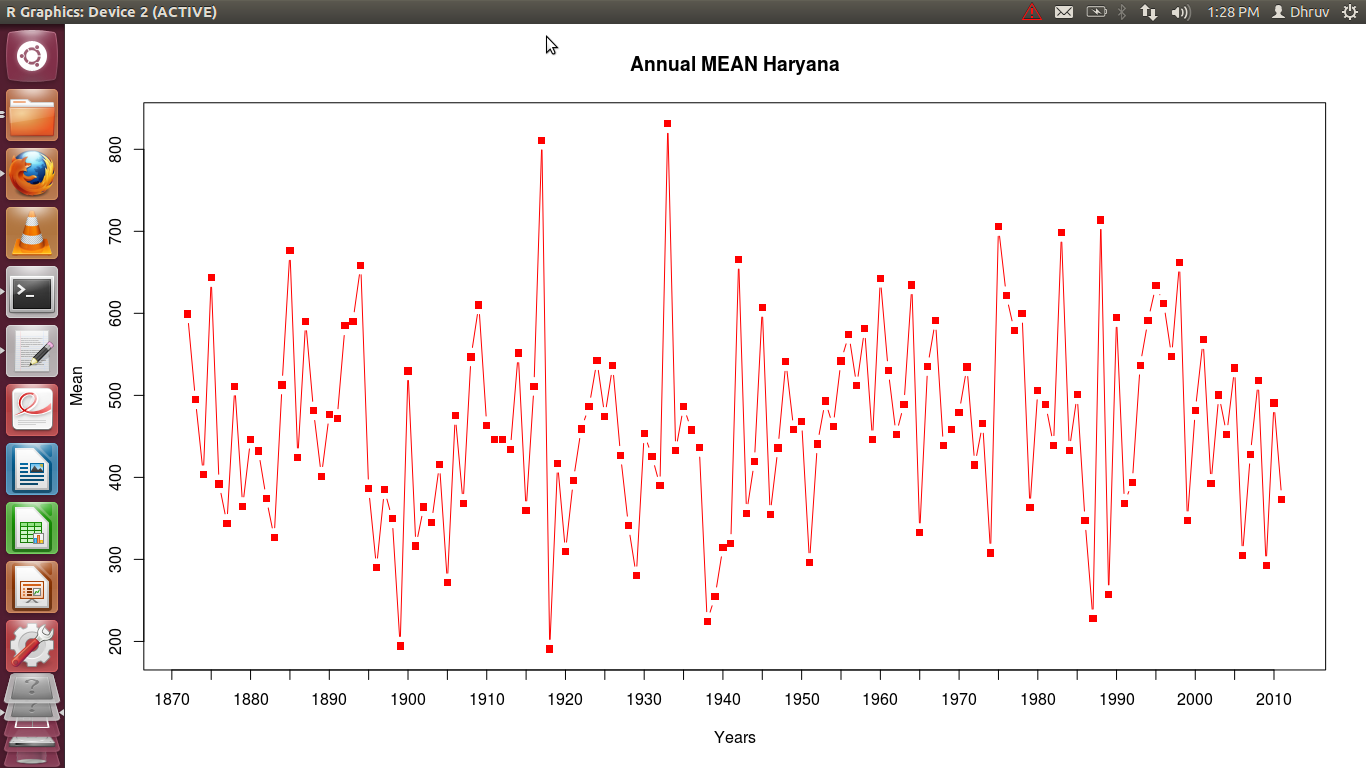

The table this chart was drawn from, first rows:
HARYA1871R, 74, 442, 0, 50, 395, 1421, 1245, 656, 437, 0, 0, 231, 412.5833333333
HARYA1872R, 342, 65, 103, 37, 161, 788, 2533, 2328, 602, 2, 0, 231, 599.3
HARYA1873R, 60, 6, 50, 0, 360, 155, 3093, 950, 1004, 181, 0, 75, 494.5
HARYA1874R, 79, 71, 334, 0, 136, 1074, 1998, 527, 600, 0, 0, 20, 403.2
HARYA1875R, 16, 360, 0, 0, 197, 68, 1363, 1264, 4372, 76, 0, 6, 643.5
HARYA1876R, 0, 8, 192, 60, 263, 422, 1920, 365, 1008, 467, 0, 0, 392.1
HARYA1877R, 392, 377, 231, 197, 278, 770, 377, 76, 387, 339, 110, 595, 344.1
HARYA1878R, 180, 297, 60, 479, 414, 260, 1408, 2717, 192, 2, 0, 126, 511.2
HARYA1879R, 4, 80, 115, 0, 6, 637, 959, 1838, 485, 29, 0, 222, 364.6
HARYA1880R, 18, 202, 5, 0, 45, 1194, 2468, 377, 830, 0, 15, 203, 446.4
HARYA1881R, 56, 73, 372, 162, 113, 489, 2153, 1678, 86, 5, 0, 0, 432.2
HARYA1882R, 577, 207, 3, 50, 61, 325, 2053, 520, 695, 0, 0, 0, 374.2
HARYA1883R, 495, 2, 226, 4, 251, 402, 1116, 49, 1255, 15, 85, 22, 326.8
HARYA1884R, 61, 1, 32, 2, 56, 1216, 1191, 1368, 2043, 176, 6, 0, 512.7
HARYA1885R, 730, 16, 54, 43, 437, 1245, 1308, 3747, 96, 6, 0, 434, 676.3
HARYA1886R, 263, 10, 242, 8, 200, 1046, 2278, 814, 88, 126, 0, 15, 424.2
HARYA1887R, 181, 45, 6, 0, 0, 302, 2445, 2907, 1080, 32, 0, 88, 590.5
HARYA1888R, 123, 212, 64, 54, 158, 270, 1648, 1315, 1783, 65, 81, 0, 481.1
HARYA1889R, 347, 422, 71, 22, 156, 272, 1503, 1898, 128, 0, 0, 0, 401.6
HARYA1890R, 103, 0, 158, 43, 167, 815, 2572, 1510, 177, 51, 0, 126, 476.8
HARYA1891R, 442, 56, 384, 25, 231, 207, 844, 2271, 1005, 197, 2, 0, 472
HARYA1892R, 167, 150, 18, 0, 158, 203, 1406, 2920, 1770, 2, 0, 223, 584.8
HARYA1893R, 512, 415, 191, 34, 394, 735, 2123, 605, 1988, 1, 30, 55, 590.2
HARYA1894R, 706, 138, 150, 12, 96, 1154, 1678, 1495, 1670, 0, 197, 609, 658.8
HARYA1895R, 594, 101, 55, 86, 35, 1335, 990, 1331, 83, 0, 0, 24, 386.2
HARYA1896R, 46, 205, 30, 0, 146, 469, 1079, 1254, 85, 27, 32, 106, 289.9
HARYA1897R, 46, 17, 37, 40, 106, 375, 1478, 1511, 966, 37, 0, 5, 384.8
HARYA1898R, 3, 635, 0, 3, 335, 617, 1446, 532, 385, 0, 22, 215, 349.4
HARYA1899R, 3, 83, 1, 48, 55, 1160, 653, 231, 93, 6, 0, 0, 194.4
HARYA1900R, 158, 22, 27, 257, 86, 240, 1241, 1773, 2223, 27, 22, 282, 529.8
HARYA1901R, 347, 252, 128, 0, 75, 175, 1318, 1330, 115, 3, 0, 53, 316.3
HARYA1902R, 0, 16, 29, 88, 153, 856, 1576, 925, 622, 103, 0, 0, 364
HARYA1903R, 172, 1, 35, 2, 143, 74, 1580, 1173, 899, 59, 0, 8, 345.5
HARYA1904R, 83, 6, 484, 8, 267, 292, 966, 1466, 1085, 12, 108, 217, 416.2
HARYA1905R, 410, 266, 123, 32, 75, 167, 1006, 210, 924, 0, 0, 45, 271.5
HARYA1906R, 41, 630, 327, 3, 11, 574, 1260, 1111, 1713, 0, 0, 35, 475.4
HARYA1907R, 143, 424, 225, 372, 101, 205, 1156, 1796, 0, 0, 0, 0, 368.5
HARYA1908R, 295, 68, 0, 73, 242, 162, 2040, 3548, 101, 12, 17, 4, 546.8
HARYA1909R, 68, 138, 0, 716, 58, 1175, 2228, 1075, 1533, 32, 0, 300, 610.2
HARYA1910R, 198, 85, 1, 25, 18, 654, 1005, 1420, 1456, 683, 0, 12, 463.1
HARYA1911R, 703, 8, 594, 6, 0, 676, 335, 472, 2068, 93, 399, 0, 446.2
HARYA1912R, 517, 113, 80, 111, 40, 232, 1588, 1371, 1189, 0, 113, 4, 446.5
HARYA1913R, 12, 467, 215, 30, 715, 1156, 1483, 776, 237, 5, 3, 113, 434.3
HARYA1914R, 25, 85, 48, 185, 247, 424, 2293, 1085, 1998, 197, 30, 2, 551.6
HARYA1915R, 312, 587, 394, 70, 86, 444, 637, 649, 1054, 70, 0, 12, 359.6
HARYA1916R, 6, 123, 4, 32, 156, 587, 1395, 2113, 1070, 645, 0, 0, 510.9
HARYA1917R, 83, 71, 40, 407, 334, 665, 1511, 2051, 3472, 1008, 0, 88, 810.8
HARYA1918R, 93, 1, 110, 105, 6, 285, 140, 1476, 46, 3, 25, 0, 190.8
HARYA1919R, 562, 29, 70, 27, 175, 15, 1641, 1661, 545, 0, 24, 257, 417.2
HARYA1920R, 105, 141, 146, 2, 277, 617, 1991, 315, 110, 6, 0, 2, 309.3
HARYA1921R, 197, 6, 0, 32, 2, 161, 1188, 1691, 1071, 380, 0, 27, 396.2
HARYA1922R, 141, 50, 15, 27, 10, 890, 1526, 770, 1813, 6, 0, 261, 459.1
HARYA1923R, 202, 625, 12, 2, 212, 232, 1743, 2266, 133, 68, 1, 337, 486.1
HARYA1924R, 482, 186, 20, 13, 91, 241, 845, 1660, 2296, 477, 2, 192, 542.1
HARYA1925R, 45, 2, 0, 29, 146, 1618, 2456, 1129, 78, 54, 135, 2, 474.5
HARYA1926R, 115, 74, 335, 113, 400, 202, 1816, 2840, 495, 6, 34, 2, 536
HARYA1927R, 0, 360, 241, 76, 162, 136, 1743, 1443, 347, 246, 15, 355, 427
HARYA1928R, 218, 253, 44, 68, 35, 435, 1368, 845, 410, 49, 212, 156, 341.1
HARYA1929R, 173, 0, 0, 108, 48, 151, 1336, 1103, 103, 43, 0, 296, 280.1
HARYA1930R, 282, 98, 41, 17, 20, 820, 2928, 800, 357, 37, 12, 25, 453.1
HARYA1931R, 8, 197, 158, 6, 88, 111, 2063, 1251, 969, 257, 0, 0, 425.7
... 80 more rows
